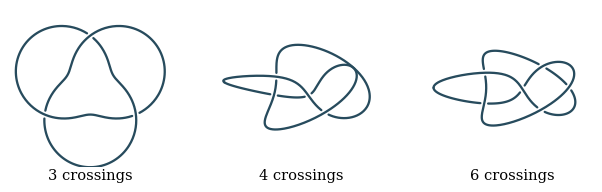

This figure's Python source: (Note: this script raises an exception after producing the figure.)
"""Draw three orthographic views of the same trefoil polygon. No external data.
Run with numpy and matplotlib: python camera-views.py
"""
from pathlib import Path

import matplotlib
matplotlib.use('Agg')
import matplotlib.pyplot as plt
import numpy as np

VIEWS = [(90, 0), (19, 103.1), (13, 91.1)]
EXPECTED = (3, 4, 6)


def determinant(a, b):
    return a[..., 0] * b[..., 1] - a[..., 1] * b[..., 0]


def projection(size, elevation, azimuth):
    t = (np.arange(size) + .17) * 2*np.pi/size
    r = 2 + np.cos(3*t)
    xyz = np.column_stack([r*np.cos(2*t), r*np.sin(2*t), np.sin(3*t)])
    a, b = np.deg2rad([azimuth, elevation])
    right = [-np.sin(a), np.cos(a), 0]
    up = [-np.sin(b)*np.cos(a), -np.sin(b)*np.sin(a), np.cos(b)]
    toward = [np.cos(b)*np.cos(a), np.cos(b)*np.sin(a), np.sin(b)]
    xy = xyz @ np.transpose([right, up])
    depth = xyz @ toward
    d = np.roll(xy, -1, axis=0) - xy
    dz = np.roll(depth, -1) - depth
    lengths = np.linalg.norm(d, axis=1)
    s = np.r_[0, np.cumsum(lengths)]
    first, second = np.triu_indices(size, k=2)
    ok = second-first < size-1
    first, second = first[ok], second[ok]
    offset = xy[second]-xy[first]
    denom = determinant(d[first], d[second])
    generic = abs(denom) > 1e-10
    fac = np.where(generic, denom, 1.)
    t1 = determinant(offset, d[second]) / fac
    t2 = determinant(offset, d[first]) / fac
    cross = generic & (t1>0) & (t1<1) & (t2>0) & (t2<1)
    gaps = []
    for i,j,u,v,area in zip(first[cross],second[cross],t1[cross],t2[cross],denom[cross]):
        z1, z2 = depth[i]+u*dz[i], depth[j]+v*dz[j]
        assert abs(z1-z2) > .015
        h, param = (i,u) if z1 < z2 else (j,v)
        sine = abs(area)/(lengths[i]*lengths[j])
        gaps.append((s[h]+param*lengths[h], .145/sine))
    # Duplicate a periodic wrapping gap before and after the drawing period.
    mask_intervals = sorted((max(0, g-width+shift), min(s[-1],g+width+shift))
                            for g,width in gaps for shift in (-s[-1],0,s[-1])
                            if g+width+shift > 0 and g-width+shift < s[-1])
    curves = []
    start = 0
    full = np.vstack([xy,xy[0]])
    for end,resume in mask_intervals + [(s[-1],s[-1])]:
        if end > start:
            locs = np.r_[start,s[(s>start)&(s<end)],end]
            curves.append(np.column_stack([np.interp(locs,s,full[:,i]) for i in (0,1)]))
        start = max(start,resume)
    return curves, len(gaps)


def main():
    fig, axes = plt.subplots(1,3,figsize=(6.4,1.95))
    for ax, view, expected in zip(axes,VIEWS,EXPECTED):
        paths, count = projection(720,*view)
        assert count == expected == projection(481,*view)[1]
        for segment in paths:
            ax.plot(*segment.T, color='#274B5D', lw=1.65, solid_capstyle='round')
        ax.set_aspect('equal')
        ax.set(xlim=(-3.05,3.05),ylim=(-3,3))
        ax.set_axis_off()
        ax.text(.5,-.005, f'{count} crossings', transform=ax.transAxes,ha='center',va='top',
                fontsize=10.5, family='serif')
    fig.subplots_adjust(left=.01,right=.99,bottom=.15,top=.96,wspace=.03)
    path = Path(__file__).resolve().with_name('camera-views.pdf')
    fig.savefig(path, bbox_inches='tight', pad_inches=.035, metadata={'Title':'Three views of the same trefoil'})
    plt.close(fig)

if __name__=='__main__':
    main()
